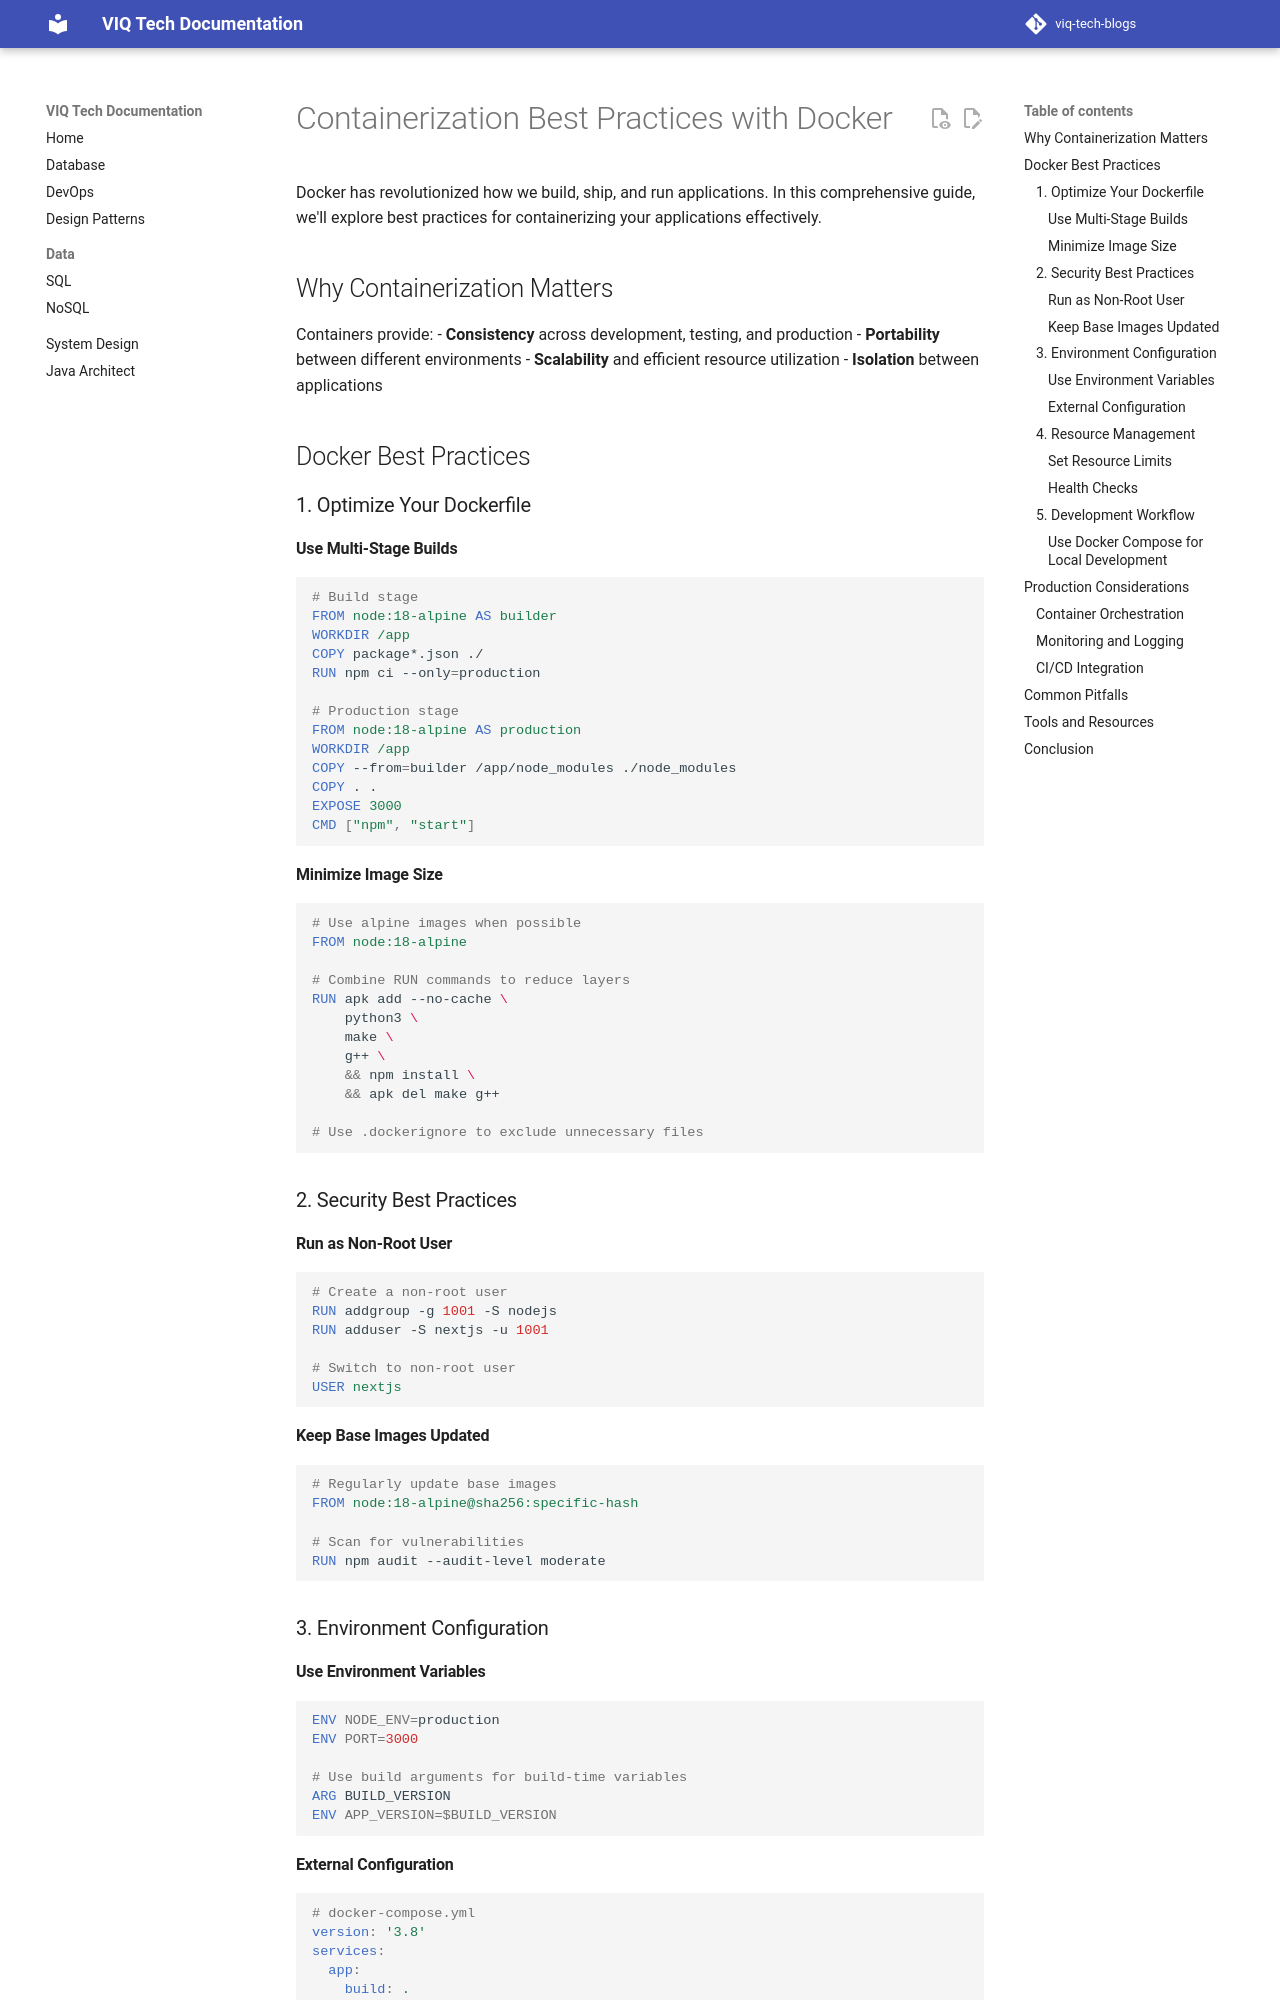

repository: iamviqar/viq-tech-blogs · page: blog/posts/2025-08-06-docker-best-practices/index.html · generator: mkdocs

---
date: 2025-08-06
authors:
  - john_doe
categories:
  - DevOps
  - Cloud Computing
tags:
  - Docker
  - Kubernetes
  - DevOps
title: Containerization Best Practices with Docker
description: Learn essential Docker best practices for building, deploying, and managing containerized applications in production.
---

# Containerization Best Practices with Docker

Docker has revolutionized how we build, ship, and run applications. In this comprehensive guide, we'll explore best practices for containerizing your applications effectively.

<!-- more -->

## Why Containerization Matters

Containers provide:
- **Consistency** across development, testing, and production
- **Portability** between different environments
- **Scalability** and efficient resource utilization
- **Isolation** between applications

## Docker Best Practices

### 1. Optimize Your Dockerfile

#### Use Multi-Stage Builds

```dockerfile
# Build stage
FROM node:18-alpine AS builder
WORKDIR /app
COPY package*.json ./
RUN npm ci --only=production

# Production stage
FROM node:18-alpine AS production
WORKDIR /app
COPY --from=builder /app/node_modules ./node_modules
COPY . .
EXPOSE 3000
CMD ["npm", "start"]
```

#### Minimize Image Size

```dockerfile
# Use alpine images when possible
FROM node:18-alpine

# Combine RUN commands to reduce layers
RUN apk add --no-cache \
    python3 \
    make \
    g++ \
    && npm install \
    && apk del make g++

# Use .dockerignore to exclude unnecessary files
```

### 2. Security Best Practices

#### Run as Non-Root User

```dockerfile
# Create a non-root user
RUN addgroup -g 1001 -S nodejs
RUN adduser -S nextjs -u 1001

# Switch to non-root user
USER nextjs
```

#### Keep Base Images Updated

```dockerfile
# Regularly update base images
FROM node:18-alpine@sha256:specific-hash

# Scan for vulnerabilities
RUN npm audit --audit-level moderate
```

### 3. Environment Configuration
